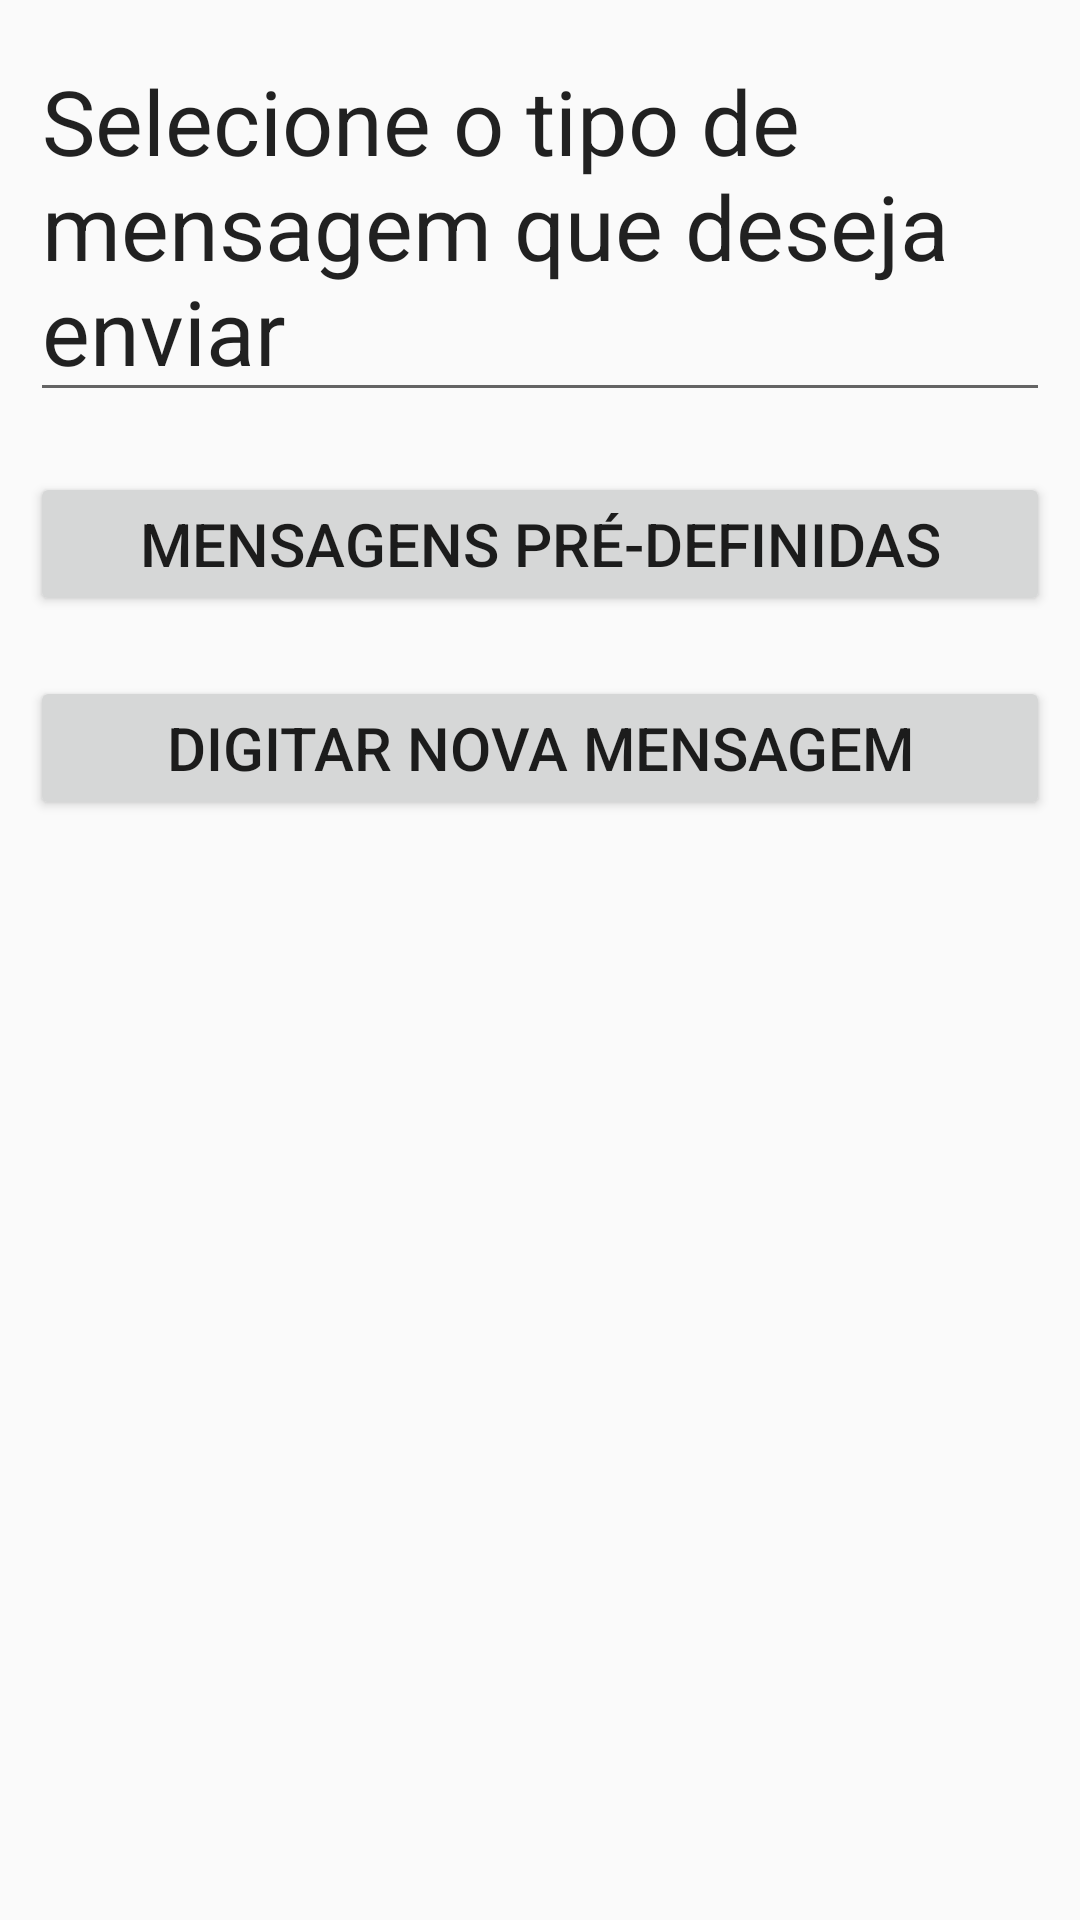

Android layout source for this screen:
<!-- AndroidManifest.xml: application theme AppTheme -->
<!-- res/layout/activity_main.xml -->
<?xml version="1.0" encoding="utf-8"?>
<LinearLayout xmlns:android="http://schemas.android.com/apk/res/android"
    xmlns:app="http://schemas.android.com/apk/res-auto"
    xmlns:tools="http://schemas.android.com/tools"
    android:layout_width="match_parent"
    android:layout_height="match_parent"
    android:orientation="vertical"
    tools:context=".MainActivity">

    <EditText
        android:layout_width="match_parent"
        android:layout_height="wrap_content"
        android:textSize="30sp"
        android:layout_margin="10dp"
        android:text="Selecione o tipo de mensagem que deseja enviar" />

    <Button
        android:id="@+id/button_defined_messages"
        android:layout_width="match_parent"
        android:layout_height="wrap_content"
        android:textSize="20sp"
        android:layout_margin="10dp"
        android:text="Mensagens pré-definidas" />
    <Button
        android:id="@+id/button_new_message"
        android:layout_width="match_parent"
        android:layout_height="wrap_content"
        android:textSize="20sp"
        android:layout_margin="10dp"
        android:text="Digitar nova mensagem" />

</LinearLayout>
<!-- resources referenced by this layout -->
<resources>
  <style name="AppTheme" parent="Theme.AppCompat.Light.DarkActionBar">
          
          <item name="colorPrimary">@color/colorPrimary</item>
          <item name="colorPrimaryDark">@color/colorPrimaryDark</item>
          <item name="colorAccent">@color/colorAccent</item>
      </style>
  <!-- not gathered from this repository: default colours our renderer supplied (Android Studio template values) -->
  <color name="colorPrimary">#FF6200EE</color>
  <color name="colorPrimaryDark">#FF3700B3</color>
  <color name="colorAccent">#FF03DAC5</color>
</resources>
